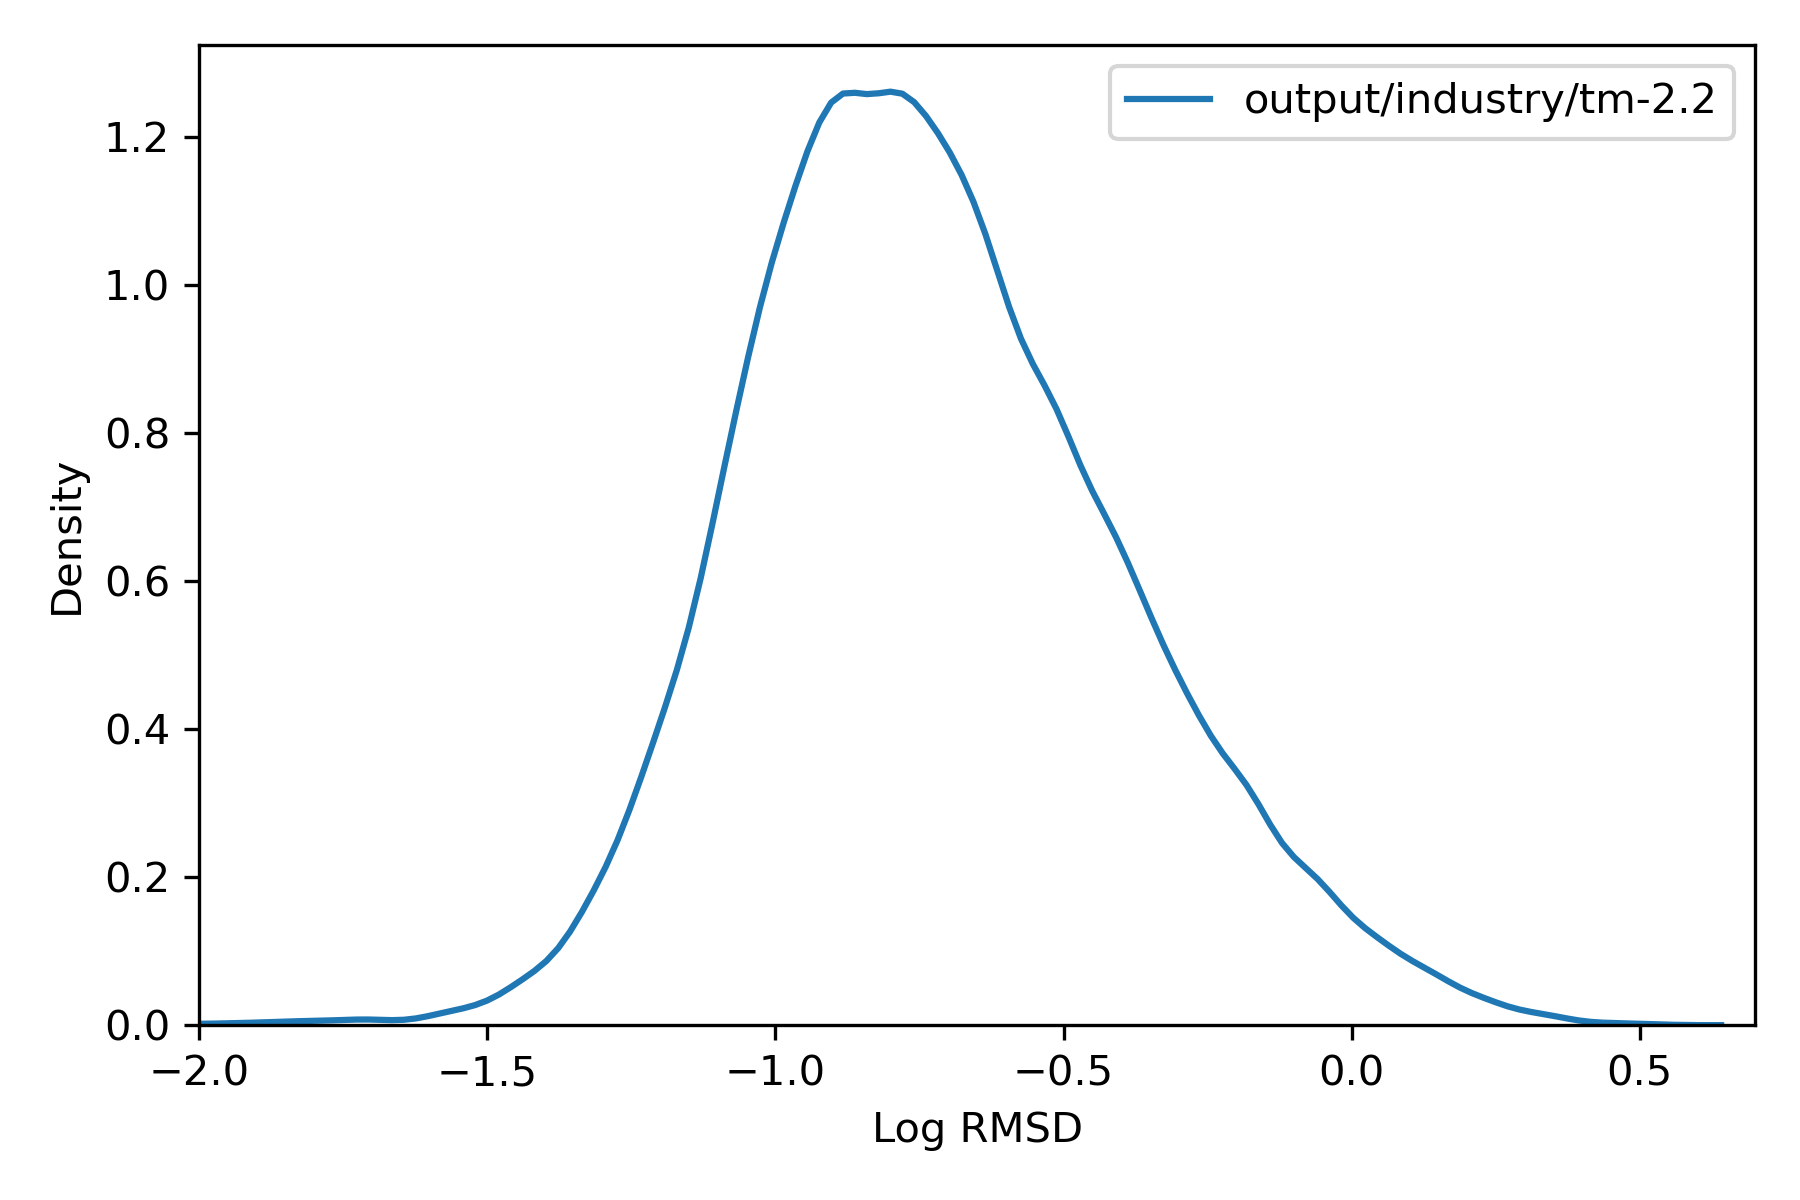

Values plotted in this chart, from the file beside it:
, rmsd
36975451, 0.2156
36975452, 0.268
36975453, 0.225
36975454, 0.178
36975455, 0.2375
36975456, 0.1393
36991787, 0.0693
36991788, 0.5937
36991789, 0.05145
36991790, 0.06803
36991791, 0.3262
36991792, 0.1315
36991793, 0.907
36991794, 0.1457
36991795, 0.05706
36991796, 0.06974
36987706, 0.1011
36987707, 0.106
36987708, 0.1053
36984387, 0.2306
36984388, 0.2316
36984389, 0.166
36973916, 0.06378
36973917, 0.06371
36973918, 0.1075
36973919, 0.1075
37014846, 0.3757
37014847, 0.4439
37014848, 0.5038
37014849, 0.3542
37014850, 0.466
37014851, 0.9122
37014852, 0.4667
37014853, 0.652
36991461, 0.3658
36991462, 0.3144
36991463, 0.1512
36991464, 0.1505
36991465, 0.06387
36991466, 0.3141
36991467, 0.34
36991468, 0.3228
36991469, 0.1644
36991470, 0.1614
36969580, 0.06256
36969581, 0.0973
37016997, 0.04727
37015999, 0.1398
37016000, 0.1427
36972482, 0.362
36972483, 0.2531
36972484, 0.2486
36972485, 0.07576
36972486, 0.2523
36972487, 0.07576
36972488, 0.07578
36972489, 0.07862
36973802, 0.1075
36973803, 0.1319
37016100, 0.1159
... 75,931 more rows
